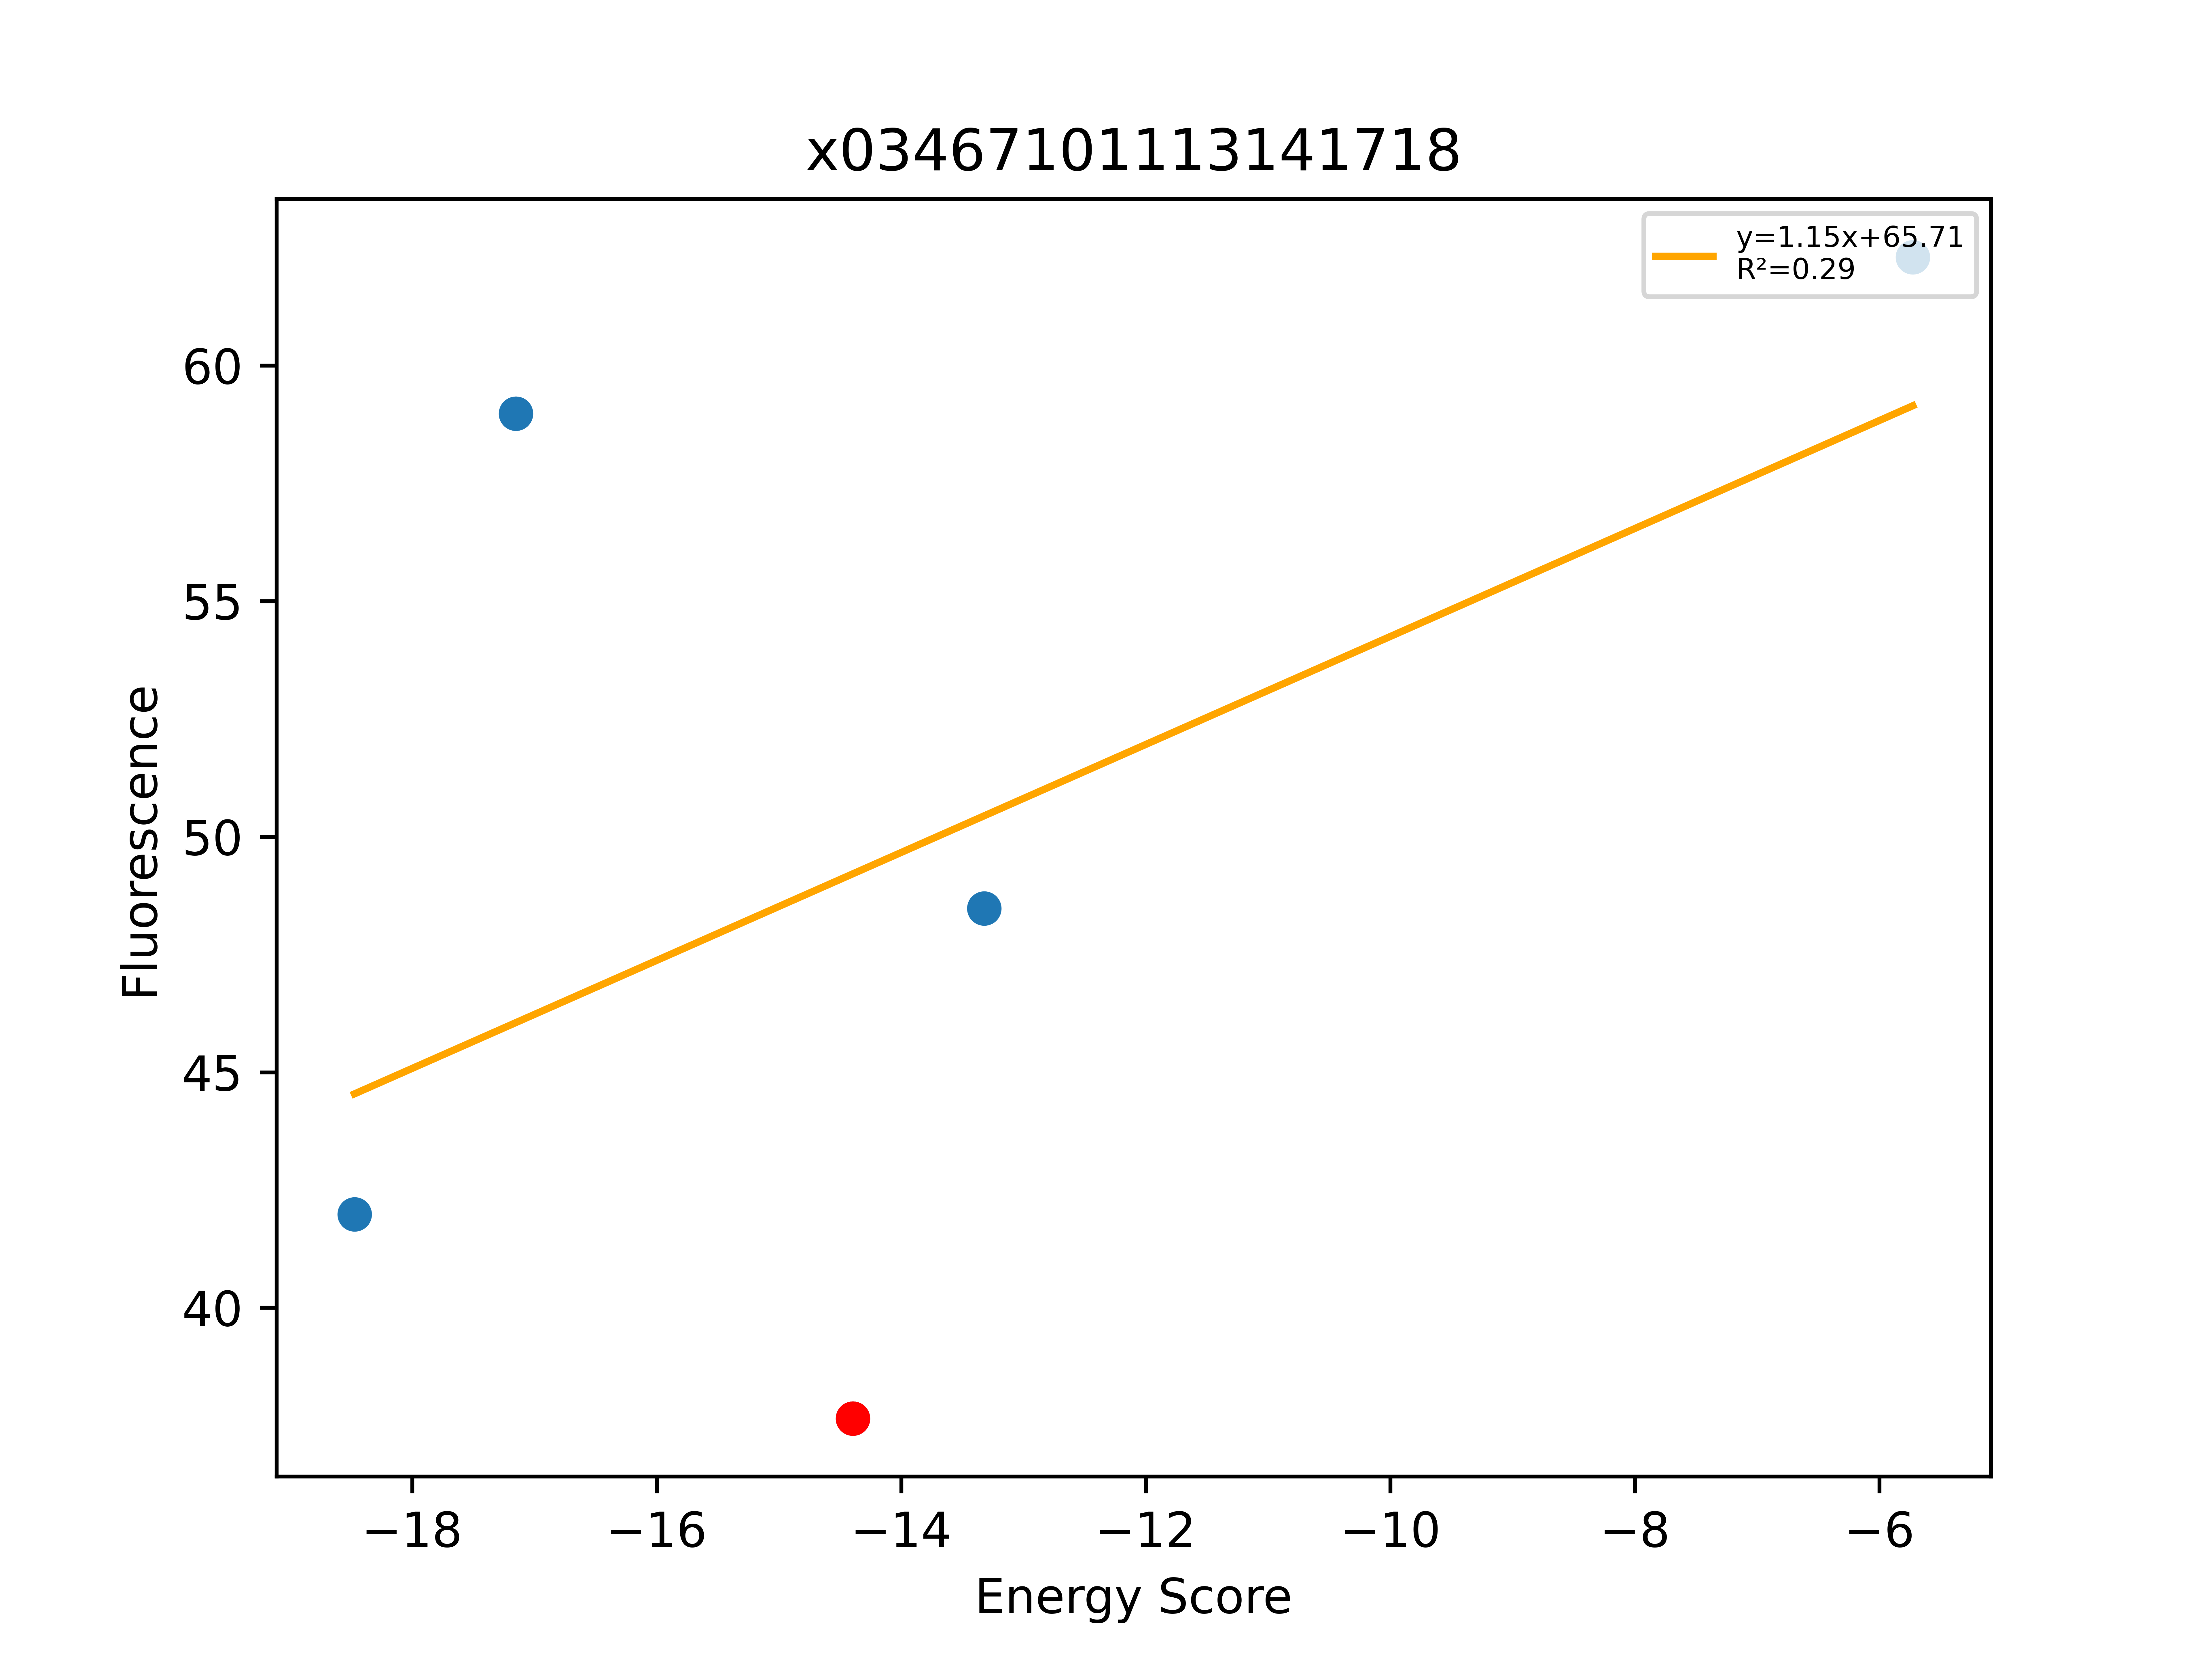

Source data for this figure (header and first rows):
Sequence, EnergyScore, Fluorescence, FluorStdDev, PercentGpa, PercentGpaStdDev, MaltosePercentDiff, Dimer, Monomer, DimerDiff, VDWDimer, VDWDiff, HBONDDimer, HBONDDiff, IMM1Dimer, IMM1Diff, SequenceProbability, DimerSasa, MonomerSasa, startXShift, xShift, xShiftDiff, startCrossingAngle, crossingAngle
LLLWVLYFLLATLGLLLLILI, -18.47, 46101, 1743, 41.98, 1.587, -100.0, -376.6, -358.1, 10.82, -66.38, 1.069, -67.11, 8.445, -243.1, 1.305, 7.52475e-05, 3658, 4909, 8.968, 9.001, -0.03214, 24.69, 23.15
LLLWVLYFLLSTLGTLLLILI, -17.15, 64758, 14049, 58.98, 12.79, -100.0, -385.7, -368.5, 1.756, -63.94, 3.513, -78.68, -3.132, -243, 1.376, 3.88246e-05, 3653, 4884, 8.968, 9.001, -0.03214, 24.69, 23.15
LLLWVLYFLLSTLGLLLLILI, -14.39, 41341, 2320, 37.65, 2.113, -100.0, -387.4, -373, -6.775, -67.45, -3.442, -75.55, -2.909, -244.4, -0.4235, 5.87459e-05, 3729, 0.0, 8.968, 9.001, -0.03214, 24.69, 23.15
LLLFVLYFLLSTLGLLLLILI, -13.32, 53232, 7328, 48.48, 6.674, -100.0, -372, -358.7, 15.39, -57.97, 9.474, -75.55, 0.0003122, -238.5, 5.918, 7.80701e-05, 3643, 4852, 8.968, 9.001, -0.03214, 24.69, 23.15
LLLWVLYFLLSTLGYLLLILI, -5.725, 68408, 19179, 62.3, 17.47, -100.0, -363.7, -358, 23.67, -42.85, 24.6, -74.37, 1.184, -246.5, -2.111, 1.65768e-05, 3696, 4985, 8.968, 9.001, -0.03214, 24.69, 23.15
